Image classification data set "dataset" (Aryawwww/Image-Programming-group-10 on GitHub). Class labels (5): tomato bacterial spot, tomato late blight, tomato septoria leaf spot, tomato yellow leaf curl virus, tomato healthy.

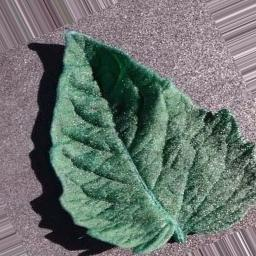
Label: tomato bacterial spot

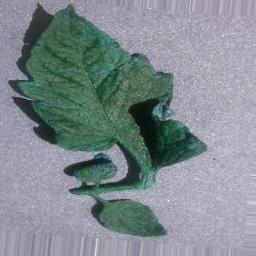
Label: tomato septoria leaf spot

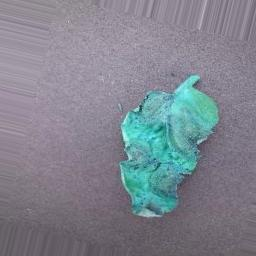
Label: tomato late blight

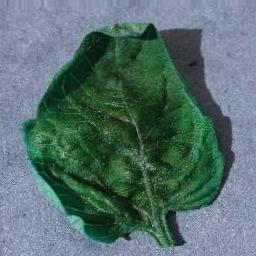
Label: tomato yellow leaf curl virus

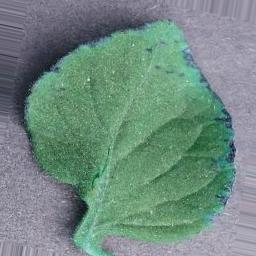
Label: tomato healthy

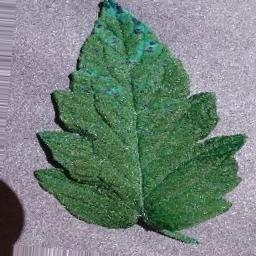
Label: tomato septoria leaf spot
